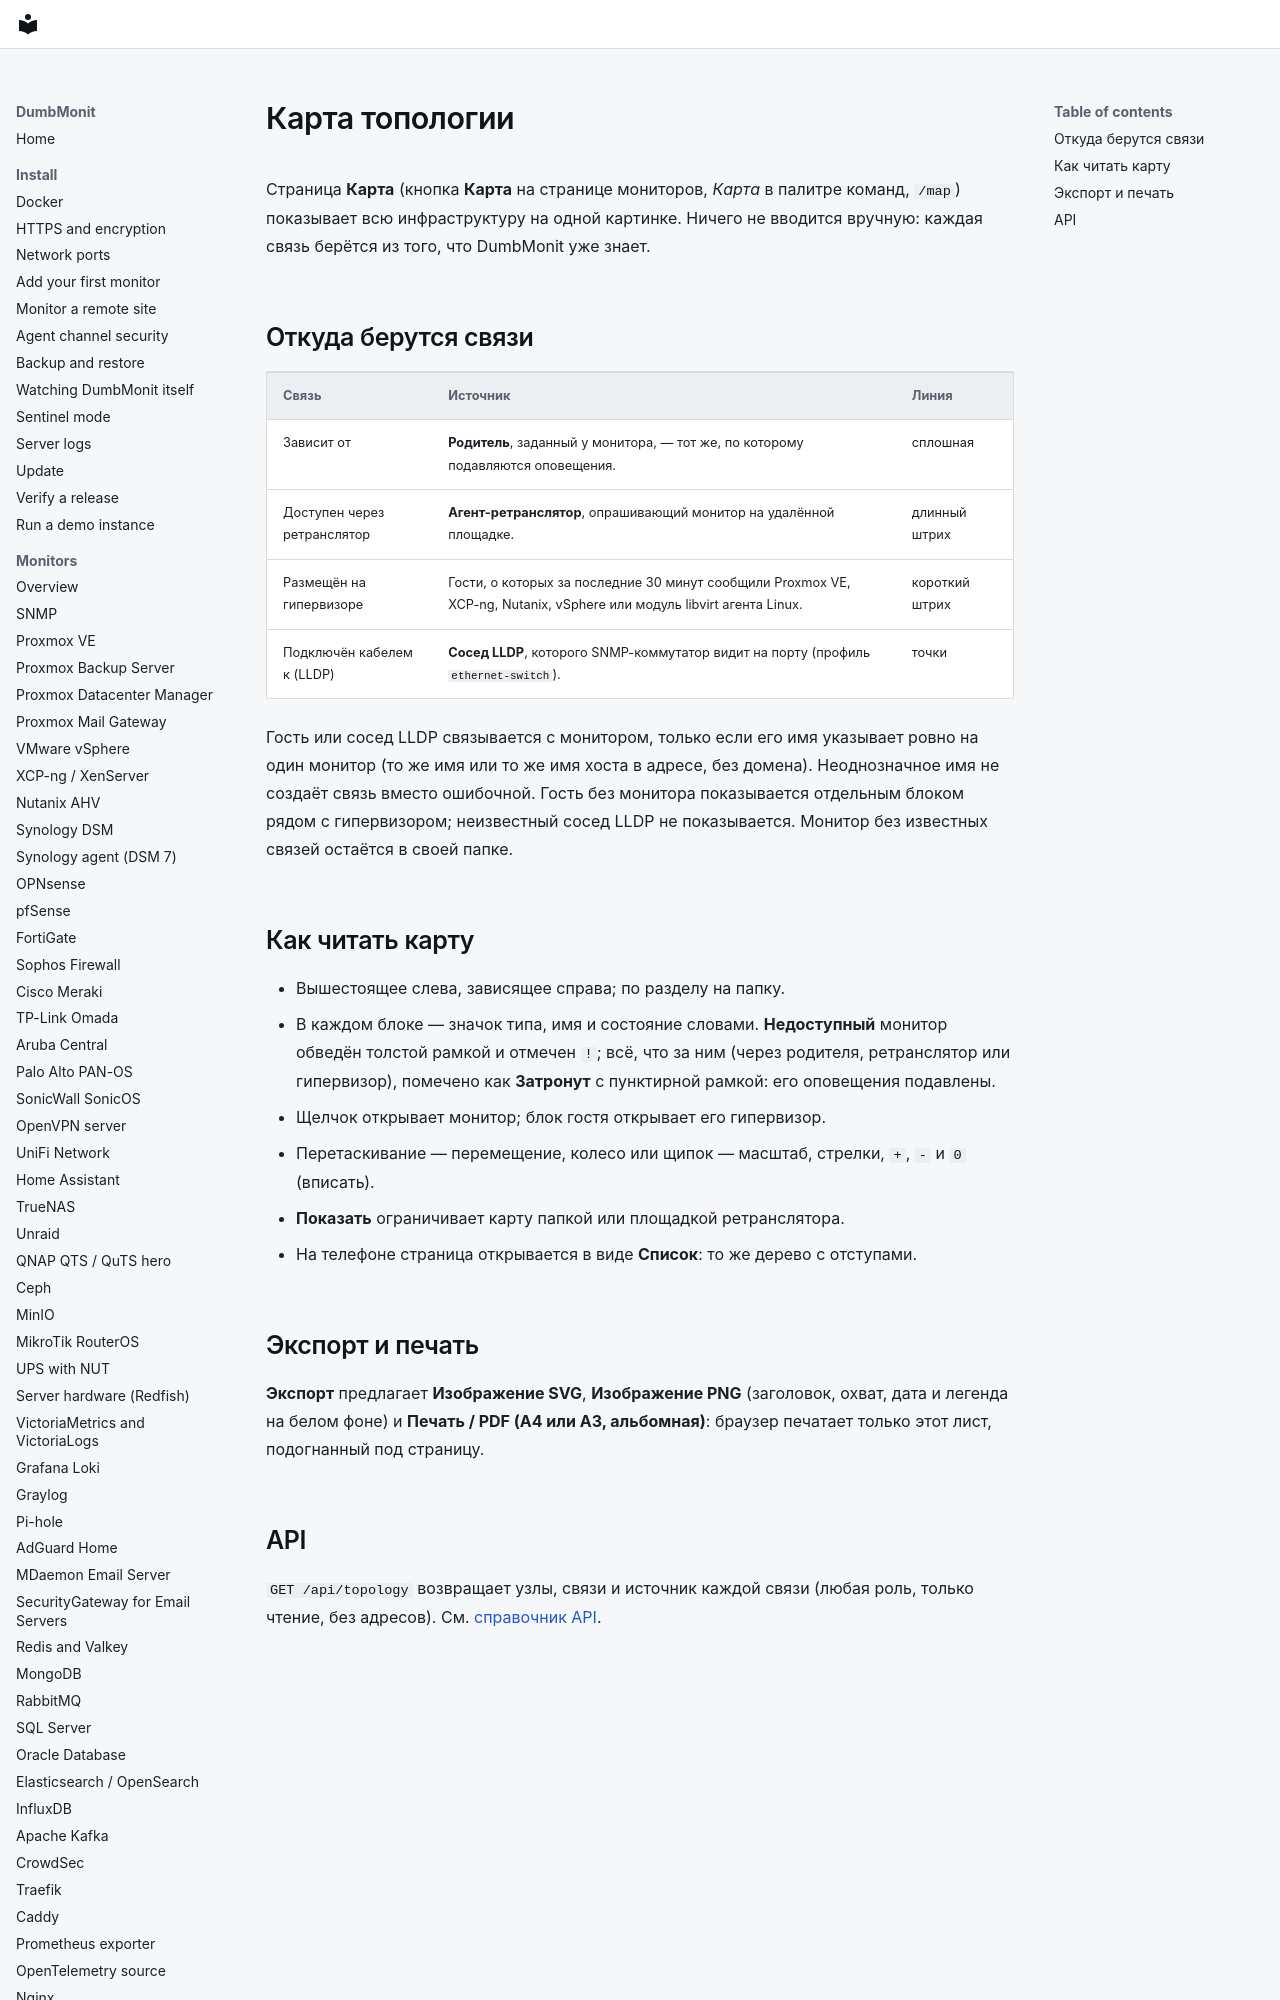

repository: laupernoe/dumbmonit · page: using/topology.ru/index.html · generator: mkdocs

# Карта топологии

Страница **Карта** (кнопка **Карта** на странице мониторов, *Карта* в палитре
команд, `/map`) показывает всю инфраструктуру на одной картинке. Ничего не
вводится вручную: каждая связь берётся из того, что DumbMonit уже знает.
